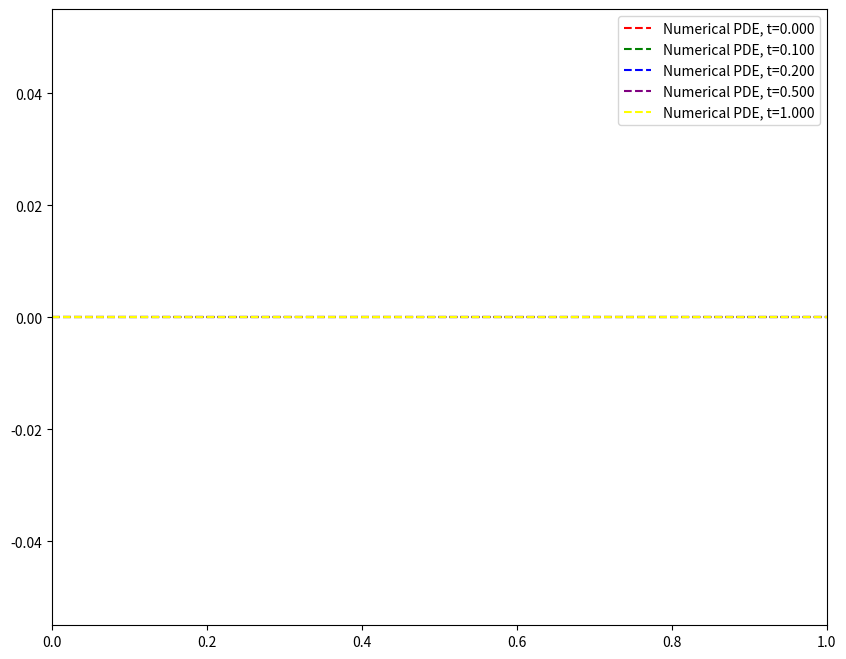

Reproduce this figure in Python.
import numpy as np
import matplotlib.pyplot as plt
import matplotlib.animation

#0 dirichlet B.C's - no sand at either end of the belt
dir0 = 0.0  # u(0,t)= dir0
dir1 = 0.0  # u(1,t)= dir1

#Function for setting initial conditions in space
def I(x): # initial u(x,0) = 0, dump sand everywhere
    len_x = np.size(x)
    i_x = np.zeros(len_x)
    return i_x

#Function for exact solution, when we find it
# def U_exact(x,t):
#     M = np.size(x)
#     u_ex = np.zeros(M)  
#     u_ex[0] = dir0   # a1 is dirichlet boundary condition at u(0,t)
#     for i in range(1,M-1):
#         sum_u_ex = 0
#         for n in range(1,2000):
#             sum_u_ex += (((2*(-1)**n)/(np.pi*n))+(n%2)*(8/(np.pi*n)))*np.sin(n*np.pi*x[i])*np.exp((-1)*(n**2)*(np.pi**2)*t)
#         u_ex[i] = sum_u_ex
            
        
#     u_ex = u_ex + x  # add x for term in exact solution
#     u_ex[M-1] = dir1 # dirichlet boundary condition at u(L,t)
#     return u_ex

def plotting(U,L):
    size_t = np.size(U,1)-1 # number of time steps
   
    fig, ax = plt.subplots(1, 1, figsize=(10, 8))
    markers =['X','.','+','o']

    colours = ['r','g','b','purple','yellow'] # make comparison easy
    colour_pos = 0;

    N_dots = 20
    x_dots = np.linspace(0, L, N_dots+1)    # spacial points to plot exact solution at

    #some arbitarily chosen time points to compare at
    for plot_pos in [0, int(size_t/10),int(size_t/5), int(size_t/2), int(size_t)]:
    
    #exact solution
        # U_tplot = U_exact(x_dots,t[plot_pos]) 
        # label = "Exact, t=" + "%0.3f" % (t[plot_pos],)
        # ax.plot(x_dots,U_tplot,linestyle = ':',color = colours[colour_pos],marker = markers[0], label=label)

    #numerical solution
        label = "Numerical PDE, t=" + "%0.3f" % (t[plot_pos],)
        ax.plot(x_pde,U[:,plot_pos],color = colours[colour_pos],ls='--', label=label)
        colour_pos = colour_pos + 1;
    
    plt.xlim(0,L) # zoom in on area of interest
    ax.legend() # turn on legend 
    plt.show()

## ====== setting parameters =======

Nt_gaps = 30000    # number of timesteps
T = 1           # final time 
#h = t_max/(Nt_points)  # time step

Nt_points = Nt_gaps + 1

t = np.linspace(0.,T,Nt_points)  # times at each time step
Nx_spaces = 100; #number of spaces in x direction
Nx_points = Nx_spaces + 1 
L = 1; 
x_pde = np.linspace(0, L, Nx_points)    #mesh points in space
dx = x_pde[1] - x_pde[0] 
dt = t[1] - t[0]
C = dt/(dx**2)
print("Delta x =", dx, "Delta t = ", dt, "C =", C)

##----------intialise lists ------------------------

#Define the numerical solution 
#The first index is space and the second time
U = np.zeros((Nx_points,Nt_points))

#The initial condition
U[:,0]=I(x_pde)

#Boundary conditions
U[0,0]  = dir0 
U[-1,0] = dir1

u_old = I(x_pde)

u = np.zeros(Nx_points)
# and to store the full solution
U = np.zeros((Nx_points,Nt_points))
U[:,0] = u_old

#compute numerical solution 
for n in range(1, Nt_points):
    
    #set Dirichlet boundary points here
    u[0] = dir0
    u[-1] = dir1
    
    #compute u at inner mesh points
    for i in range(1, Nx_points-1):
        u[i] = u_old[i] + (dt/(dx**2))*(u[i-1]-2*u[i]+u[i+1])
 
    #update u_old before next step
    u_old[:]= u

    #copy into full storage
    U[:,n] = u;
    
plotting(U, L)
